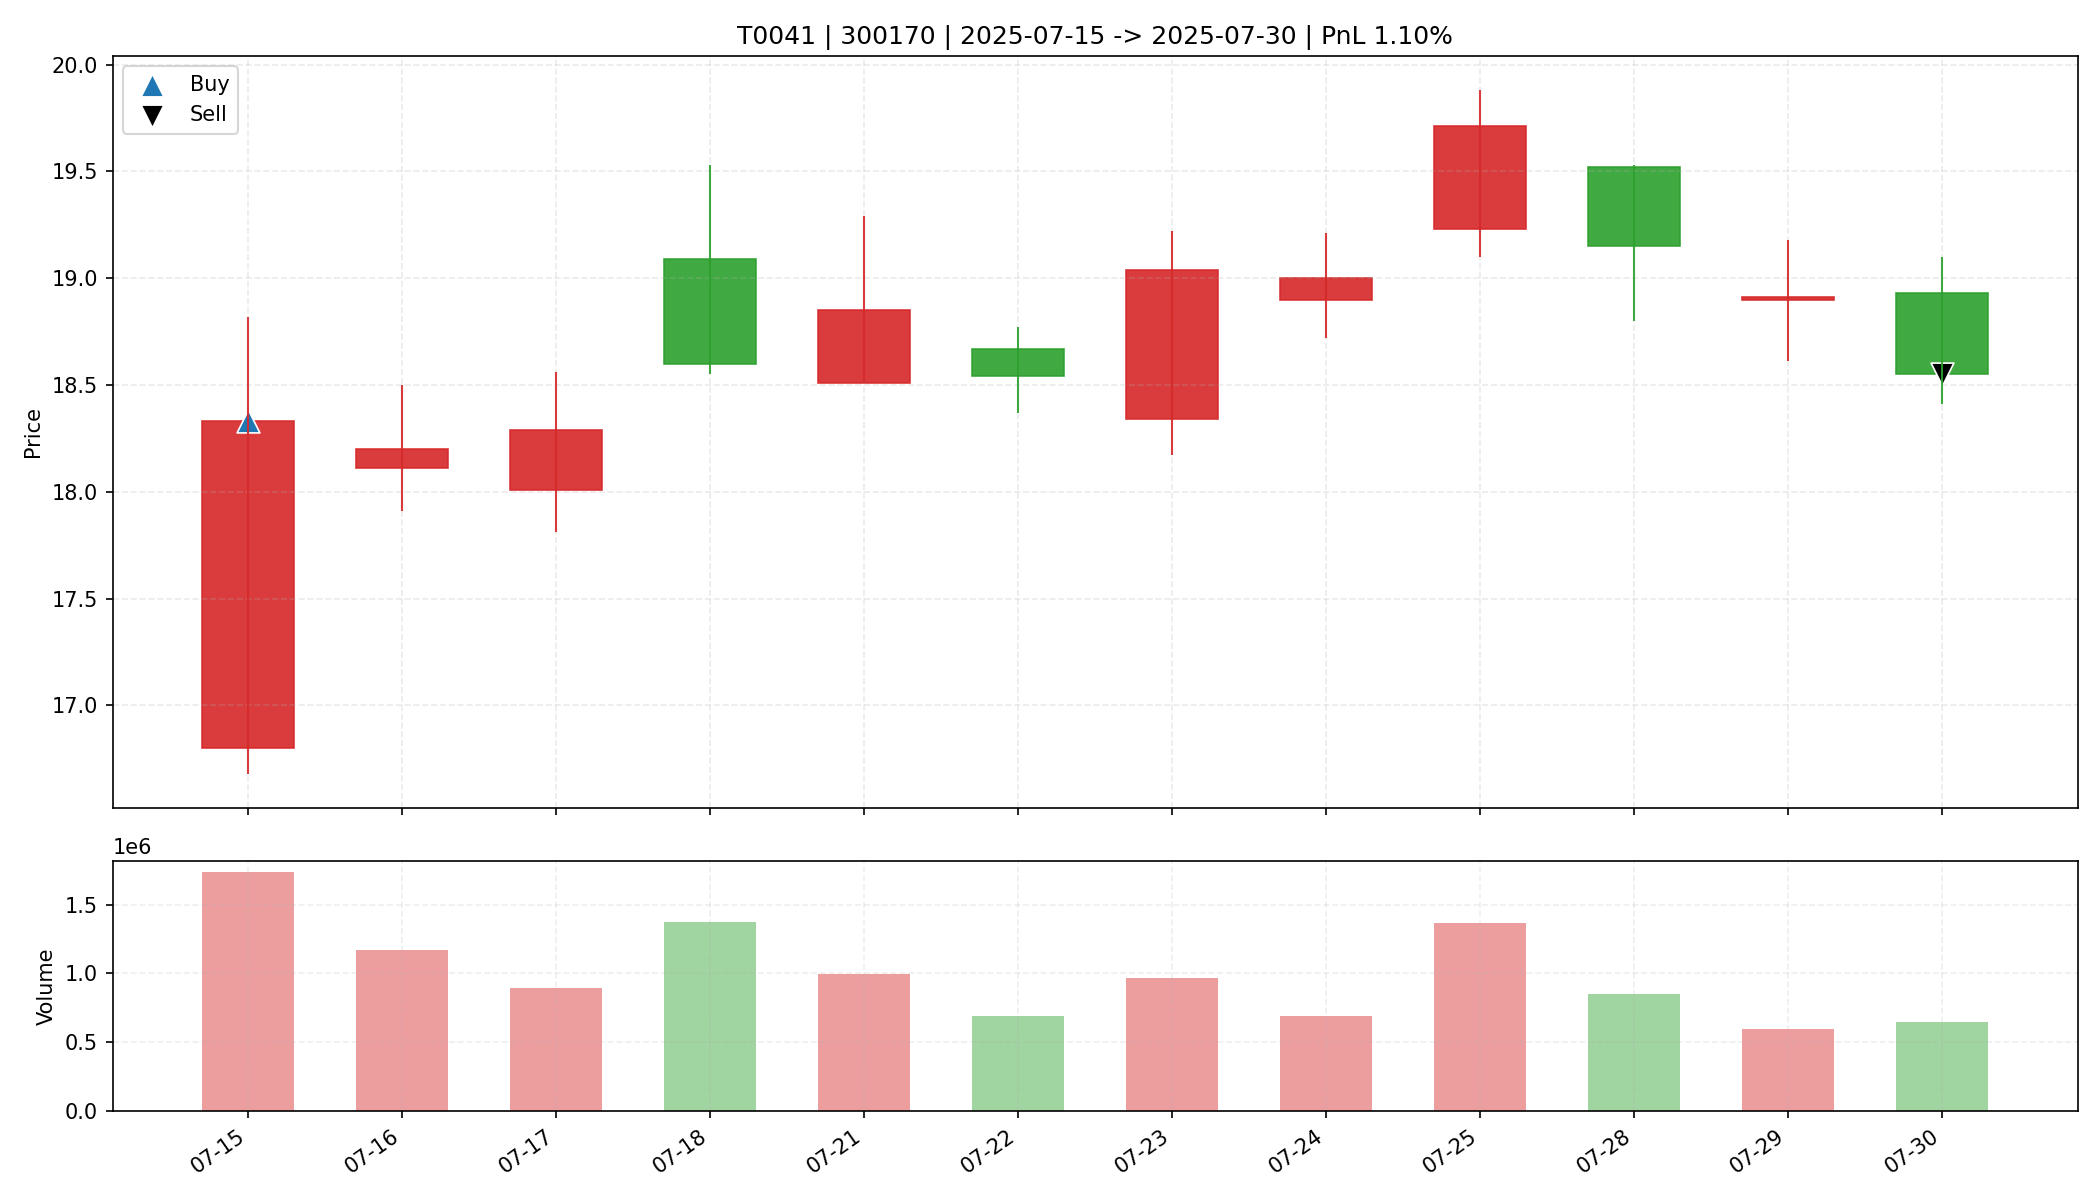

Source data for this figure (header and first rows):
date, open, high, low, close, amount, volume, trade_id, code, buy_date, sell_date, buy_price, sell_price, matched_shares, buy_reason, sell_reason, sell_profit_pct, sell_hold_days, is_buy_day, is_sell_day, holding_day_index
2025-07-15, 16.8, 18.82, 16.68, 18.33, 3078022144, 1733454, T0041, 300170, 2025-07-15, 2025-07-30, 18.33, 18.55, 1300, 前10日振幅7.7%, 阳线涨幅9.1%, 突破均线, 放量2.5倍(温和+爆发…, 跌破MA10, 1.099, 11.0, True, False, 0
2025-07-16, 18.11, 18.5, 17.91, 18.2, 2129298304, 1170364, T0041, 300170, 2025-07-15, 2025-07-30, 18.33, 18.55, 1300, 前10日振幅7.7%, 阳线涨幅9.1%, 突破均线, 放量2.5倍(温和+爆发…, 跌破MA10, 1.099, 11.0, False, False, 1
2025-07-17, 18.01, 18.56, 17.81, 18.29, 1639616640, 896730, T0041, 300170, 2025-07-15, 2025-07-30, 18.33, 18.55, 1300, 前10日振幅7.7%, 阳线涨幅9.1%, 突破均线, 放量2.5倍(温和+爆发…, 跌破MA10, 1.099, 11.0, False, False, 2
2025-07-18, 19.09, 19.53, 18.55, 18.6, 2599766528, 1372699, T0041, 300170, 2025-07-15, 2025-07-30, 18.33, 18.55, 1300, 前10日振幅7.7%, 阳线涨幅9.1%, 突破均线, 放量2.5倍(温和+爆发…, 跌破MA10, 1.099, 11.0, False, False, 3
2025-07-21, 18.51, 19.29, 18.51, 18.85, 1887358336, 996710, T0041, 300170, 2025-07-15, 2025-07-30, 18.33, 18.55, 1300, 前10日振幅7.7%, 阳线涨幅9.1%, 突破均线, 放量2.5倍(温和+爆发…, 跌破MA10, 1.099, 11.0, False, False, 4
2025-07-22, 18.67, 18.77, 18.37, 18.54, 1278674688, 690931, T0041, 300170, 2025-07-15, 2025-07-30, 18.33, 18.55, 1300, 前10日振幅7.7%, 阳线涨幅9.1%, 突破均线, 放量2.5倍(温和+爆发…, 跌破MA10, 1.099, 11.0, False, False, 5
2025-07-23, 18.34, 19.22, 18.17, 19.04, 1822089216, 969027, T0041, 300170, 2025-07-15, 2025-07-30, 18.33, 18.55, 1300, 前10日振幅7.7%, 阳线涨幅9.1%, 突破均线, 放量2.5倍(温和+爆发…, 跌破MA10, 1.099, 11.0, False, False, 6
2025-07-24, 18.9, 19.21, 18.72, 19.0, 1304023552, 689202, T0041, 300170, 2025-07-15, 2025-07-30, 18.33, 18.55, 1300, 前10日振幅7.7%, 阳线涨幅9.1%, 突破均线, 放量2.5倍(温和+爆发…, 跌破MA10, 1.099, 11.0, False, False, 7
2025-07-25, 19.23, 19.88, 19.1, 19.71, 2682427904, 1369065, T0041, 300170, 2025-07-15, 2025-07-30, 18.33, 18.55, 1300, 前10日振幅7.7%, 阳线涨幅9.1%, 突破均线, 放量2.5倍(温和+爆发…, 跌破MA10, 1.099, 11.0, False, False, 8
2025-07-28, 19.52, 19.53, 18.8, 19.15, 1623518464, 853568, T0041, 300170, 2025-07-15, 2025-07-30, 18.33, 18.55, 1300, 前10日振幅7.7%, 阳线涨幅9.1%, 突破均线, 放量2.5倍(温和+爆发…, 跌破MA10, 1.099, 11.0, False, False, 9
2025-07-29, 18.9, 19.18, 18.61, 18.91, 1132918272, 600361, T0041, 300170, 2025-07-15, 2025-07-30, 18.33, 18.55, 1300, 前10日振幅7.7%, 阳线涨幅9.1%, 突破均线, 放量2.5倍(温和+爆发…, 跌破MA10, 1.099, 11.0, False, False, 10
2025-07-30, 18.93, 19.1, 18.41, 18.55, 1211798016, 649327, T0041, 300170, 2025-07-15, 2025-07-30, 18.33, 18.55, 1300, 前10日振幅7.7%, 阳线涨幅9.1%, 突破均线, 放量2.5倍(温和+爆发…, 跌破MA10, 1.099, 11.0, False, True, 11
